Dataset: final (GitHub, troniixx/aml2026-group-18). Classes: bird, boar, dog, dragon, hare, horse, monkey, ram, rat, snake, tiger.

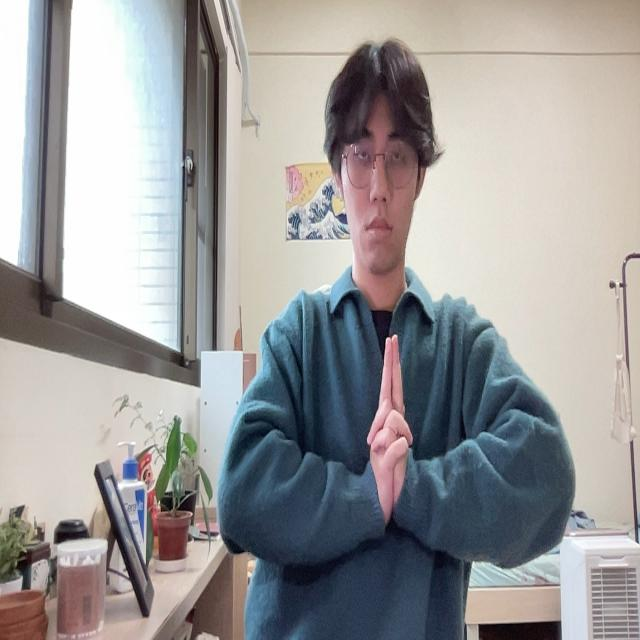
Label: tiger

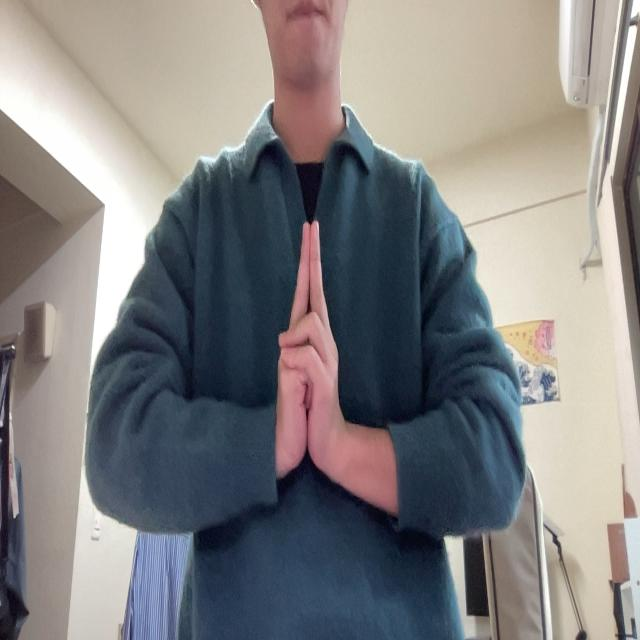
Label: ram

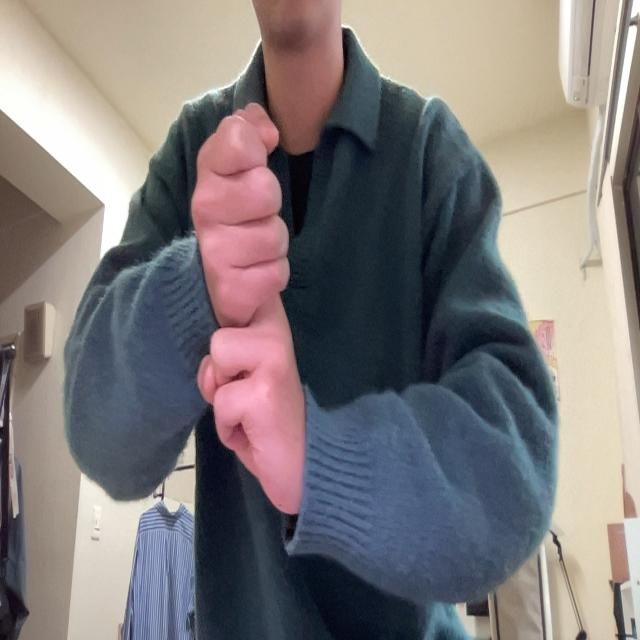
Label: rat

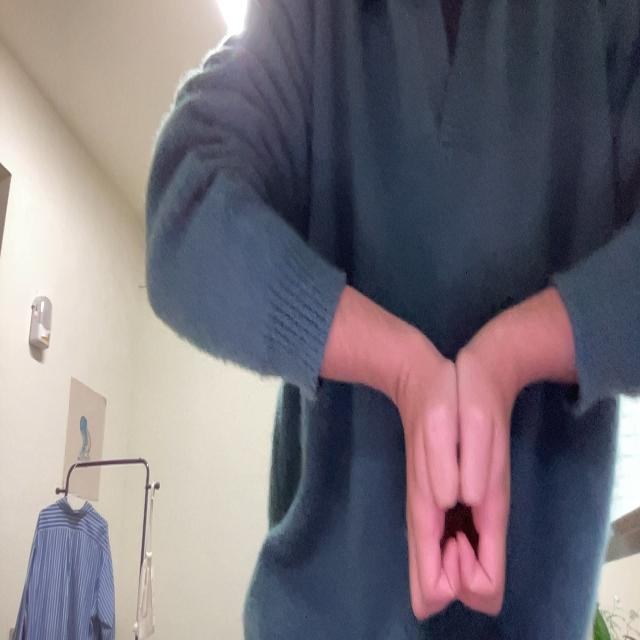
Label: boar

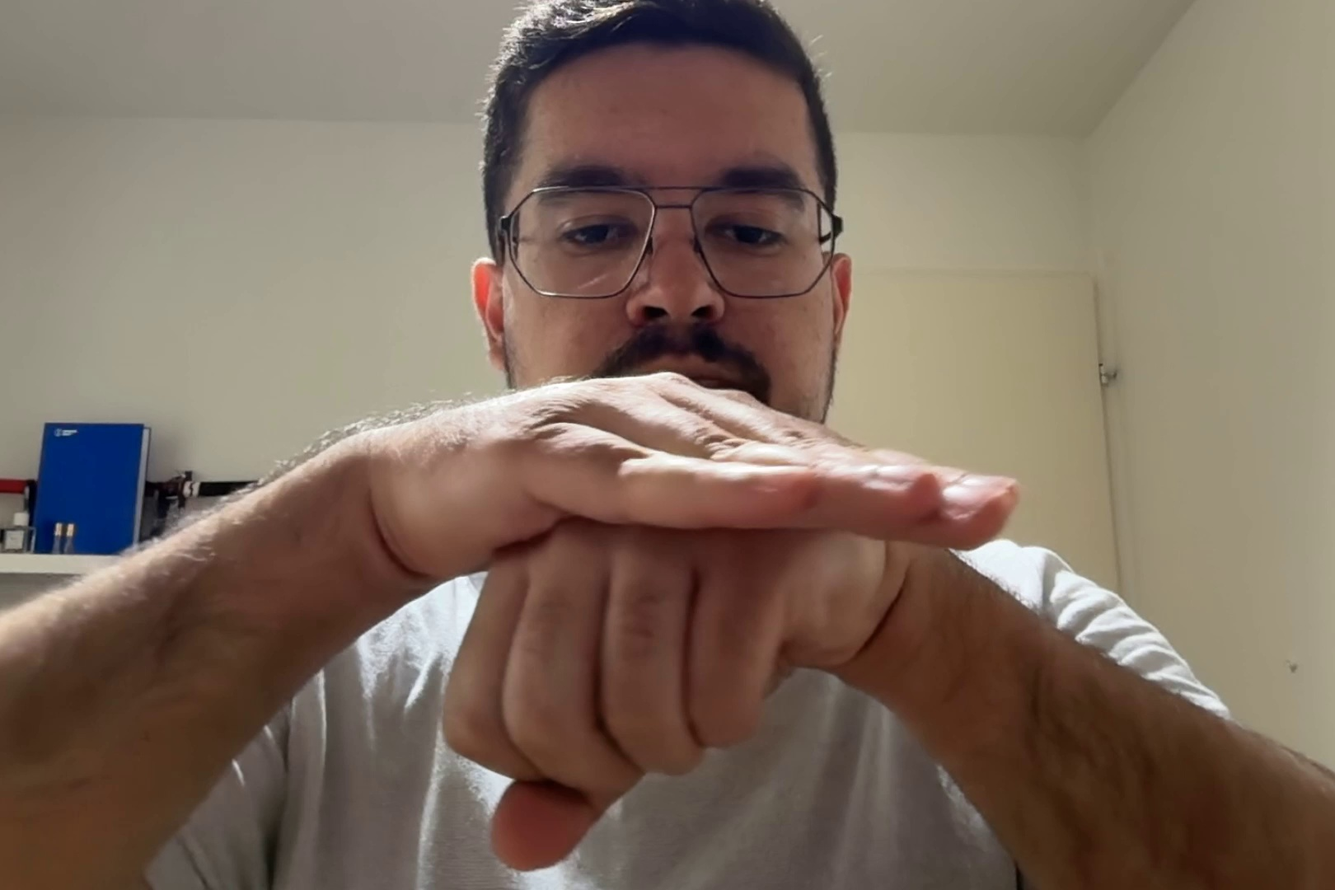
Label: dog

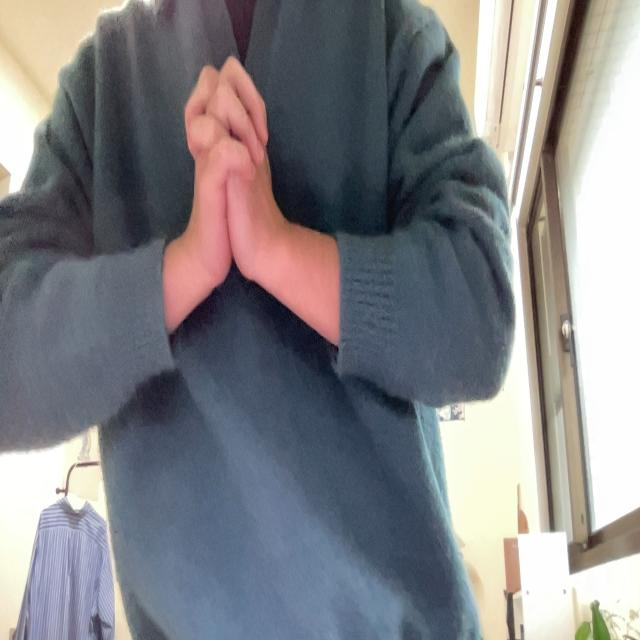
Label: snake
